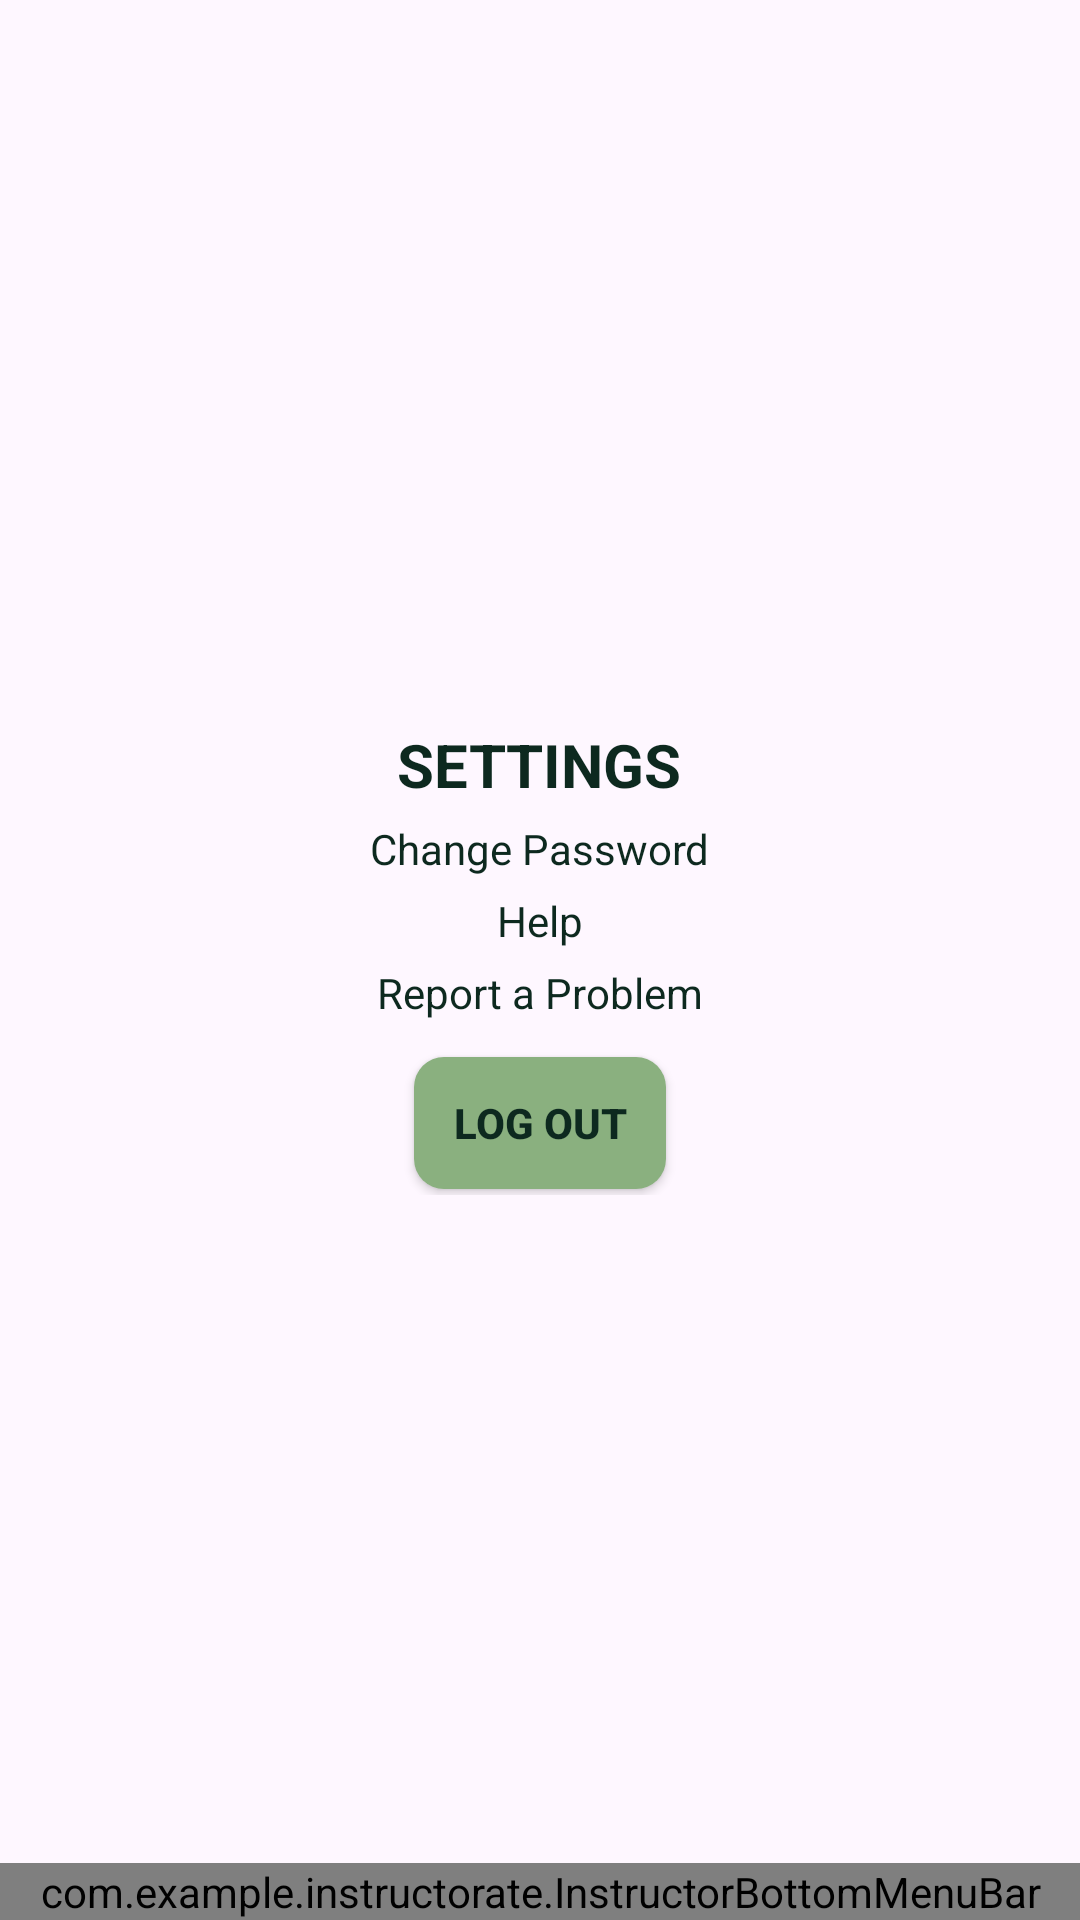

Produce the Android XML layout that renders to this screen, including the resource entries it uses.
<!-- AndroidManifest.xml: application theme Theme.InstructoRate -->
<!-- res/layout/instructor_settings.xml -->
<?xml version="1.0" encoding="utf-8"?>
<androidx.constraintlayout.widget.ConstraintLayout xmlns:android="http://schemas.android.com/apk/res/android"
    xmlns:tools="http://schemas.android.com/tools"
    android:layout_width="match_parent"
    android:layout_height="match_parent"
    xmlns:app="http://schemas.android.com/apk/res-auto"
    tools:ignore="MissingDefaultResource">

    <androidx.core.widget.NestedScrollView
        android:layout_width="match_parent"
        android:layout_height="match_parent"
        app:layout_behavior="@string/appbar_scrolling_view_behavior"
        tools:layout_editor_absoluteX="0dp"
        tools:layout_editor_absoluteY="0dp">

        <LinearLayout
            android:layout_width="match_parent"
            android:layout_height="wrap_content"
            android:layout_gravity="center"
            android:layout_margin="10dp"
            android:orientation="vertical">

            <TextView
                android:layout_width="wrap_content"
                android:layout_height="wrap_content"
                android:layout_gravity="center"
                android:text="SETTINGS"
                android:textSize="20dp"
                android:textStyle="bold"
                android:textColor="@color/darkTextColor"></TextView>

            <TextView
                android:layout_width="wrap_content"
                android:layout_height="wrap_content"
                android:layout_gravity="center"
                android:text="Change Password"
                android:layout_marginTop="5dp"
                android:textColor="@color/darkTextColor"></TextView>

            <TextView
                android:layout_width="wrap_content"
                android:layout_height="wrap_content"
                android:layout_gravity="center"
                android:layout_marginTop="5dp"
                android:text="Help"
                android:textColor="@color/darkTextColor"></TextView>

            <TextView
                android:layout_width="wrap_content"
                android:layout_height="wrap_content"
                android:layout_gravity="center"
                android:layout_marginTop="5dp"
                android:text="Report a Problem"
                android:textColor="@color/darkTextColor"></TextView>

            <Button
                android:id="@+id/instructor_logout_btn"
                android:layout_width="wrap_content"
                android:layout_height="wrap_content"
                android:layout_gravity="center"
                android:background="@drawable/round_button"
                android:elevation="4dp"
                android:layout_marginTop="10dp"
                android:text="LOG OUT"
                android:textColor="@color/darkTextColor"
                android:textStyle="bold"
                app:backgroundTint="#8AB07F"
                app:layout_constraintBottom_toBottomOf="parent"
                app:layout_constraintEnd_toEndOf="parent"
                app:layout_constraintHorizontal_bias="0.498"
                app:layout_constraintStart_toStartOf="parent"
                app:layout_constraintTop_toTopOf="parent"
                app:layout_constraintVertical_bias="0.679" />

        </LinearLayout>
    </androidx.core.widget.NestedScrollView>

    <com.example.instructorate.InstructorBottomMenuBar
        android:id="@+id/instructor_bottom_menu_bar"
        android:layout_width="0dp"
        android:layout_height="wrap_content"
        app:layout_constraintBottom_toBottomOf="parent"
        app:layout_constraintEnd_toEndOf="parent"
        app:layout_constraintStart_toStartOf="parent"
        tools:ignore="MissingConstraints">
    </com.example.instructorate.InstructorBottomMenuBar>

    <include layout="@layout/instructor_loading_layout"
        android:id="@+id/loadingLayout"
        android:layout_width="match_parent"
        android:layout_height="match_parent"
        android:visibility="gone" />

</androidx.constraintlayout.widget.ConstraintLayout>
<!-- res/layout/instructor_loading_layout.xml (included above) -->
<?xml version="1.0" encoding="utf-8"?>
<androidx.constraintlayout.widget.ConstraintLayout xmlns:android="http://schemas.android.com/apk/res/android"
    android:layout_width="match_parent"
    android:layout_height="match_parent"
    android:background="@color/white">

    <RelativeLayout xmlns:android="http://schemas.android.com/apk/res/android"
        android:layout_width="match_parent"
        android:layout_height="match_parent">

        <ProgressBar
            android:id="@+id/loadingProgressBar"
            android:layout_width="wrap_content"
            android:layout_height="wrap_content"
            android:layout_centerInParent="true"
            android:visibility="visible" />

    </RelativeLayout>

</androidx.constraintlayout.widget.ConstraintLayout>
<!-- resources referenced by this layout -->
<resources>
  <color name="darkTextColor">#0D291F</color>
  <color name="white">#FFFFFFFF</color>
  <!-- drawable round_button (drawable) -->
  <?xml version="1.0" encoding="utf-8"?>
  <layer-list xmlns:android="http://schemas.android.com/apk/res/android">
      <item android:right="2dp" android:left="2dp" android:top="2dp" android:bottom="2dp">
          <shape android:shape="rectangle">
              <corners android:radius="10dp" />
              <solid android:color="@color/backgroundColor" /> 
          </shape>
      </item>
  </layer-list>
  <style name="Theme.InstructoRate" parent="Base.Theme.InstructoRate" />
  <color name="backgroundColor">#8AB07F</color>
  <style name="Base.Theme.InstructoRate" parent="Theme.Material3.DayNight.NoActionBar">
          
          
      </style>
</resources>
